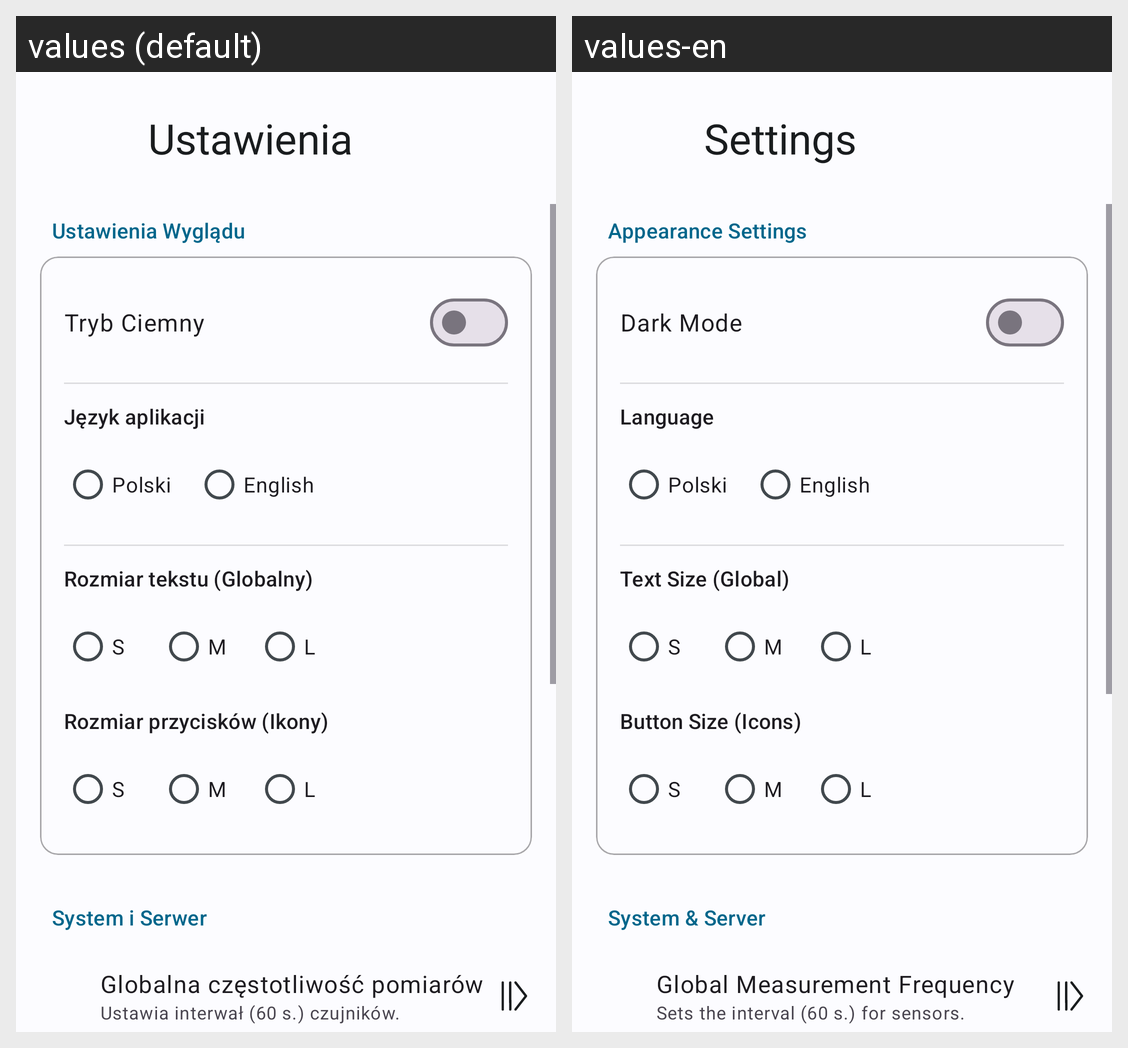

Here is an Android app screen in its default locale and in the app's own translations. Write out the translated-string differences for the strings that appear on this screen.
Android screen res/layout/activity_settings.xml rendered under 2 locales, left to right: values (default), values-en. Device: Nexus 5 (rendered at 1080×1920; each locale shown at half size, 540×960, under a caption strip naming it); theme Theme.Bazunia.
Strings drawn on this screen, with the default value and each locale's value (text and hints the layout hard-codes, and strings that could not be matched under every locale, appear in the picture but are not listed):

settings_title
  values: Ustawienia
  values-en: Settings

settings_appearance_title
  values: Ustawienia Wyglądu
  values-en: Appearance Settings

dark_mode_label
  values: Tryb Ciemny
  values-en: Dark Mode

language_label
  values: Język aplikacji
  values-en: Language

language_polish
  values: Polski
  values-en: Polski

language_english
  values: English
  values-en: English

text_size_label
  values: Rozmiar tekstu (Globalny)
  values-en: Text Size (Global)

size_s
  values: S
  values-en: S

size_m
  values: M
  values-en: M

size_l
  values: L
  values-en: L

button_size_label
  values: Rozmiar przycisków (Ikony)
  values-en: Button Size (Icons)

settings_system_server_title
  values: System i Serwer
  values-en: System & Server

settings_interval_title
  values: Globalna częstotliwość pomiarów
  values-en: Global Measurement Frequency

settings_interval_desc
  values: Ustawia interwał (60 s.) czujników.
  values-en: Sets the interval (60 s.) for sensors.
